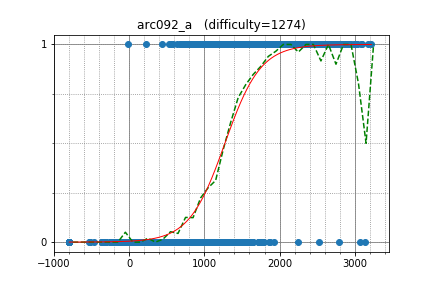

The table this chart was drawn from, first rows:
Ephemeral, 2042.344985, 1
tokitsukaze, 1197, 1
Marchello, 2036, 1
qianzhengjie, 1448, 1
easyhoon, 1258, 1
hnust_wangchun, 1342, 1
koki1018, 939.3, 1
aclsh, 1638, 1
AhmedAbdellah, 1035, 1
yokoyama10, 1456, 1
misosoup, 1012, 1
cmjb, 1278, 1
pijuggler, 1581, 1
luncasuvictor, 550.3, 1
mint, 1048, 1
tuquanrong, 1185, 1
packer_jp, 1708, 1
Makcum888, 1662, 1
saku630, 1136, 1
rahuldugar, 1234, 1
udonko0516, 1050, 1
chenhongyu, 1112, 1
DoUWantToKnow, 1667, 1
pengin, 1165, 1
yyama, 971.6, 1
Rumble, 1527, 1
sumsum88, 1020, 1
Americanlasagna, 1291, 1
shibh308, 1248, 1
rondojim, 834.4, 1
chuka231, 1185, 1
gaurav2013, 783.9, 1
siyu, 984.6, 1
ator, 1538, 1
dsa, 224.4, 1
CraZYali, 976.2, 1
cross32768, 927.6, 1
hnust_jiangcong, 525.9, 1
johnEsmat, 998.9, 1
cyan, 1003, 1
frozenlib, 1003, 1
crampon231, 941.8, 1
sortmin, 1380, 1
aLIEz, 1228, 1
AlenaNuna, 439.8, 1
woodline23xx, 767.7, 1
kimitsu_emt, 1122, 1
strarr716, 1362, 1
feele, 912.4, 1
atumari, 1223, 1
dkrqr, 701.7, 1
genius007, 1042, 1
tsuinatomikku, 1030, 1
Lithium, 751.8, 1
tyorurado, 885.3, 1
ryycpp, 1347, 1
BazaarHey2004, 706.1, 1
touyou, 1298, 1
icynias, 951, 1
Rua_mec, 826, 1
ntgo, 1068, 1
... 1,494 more rows
